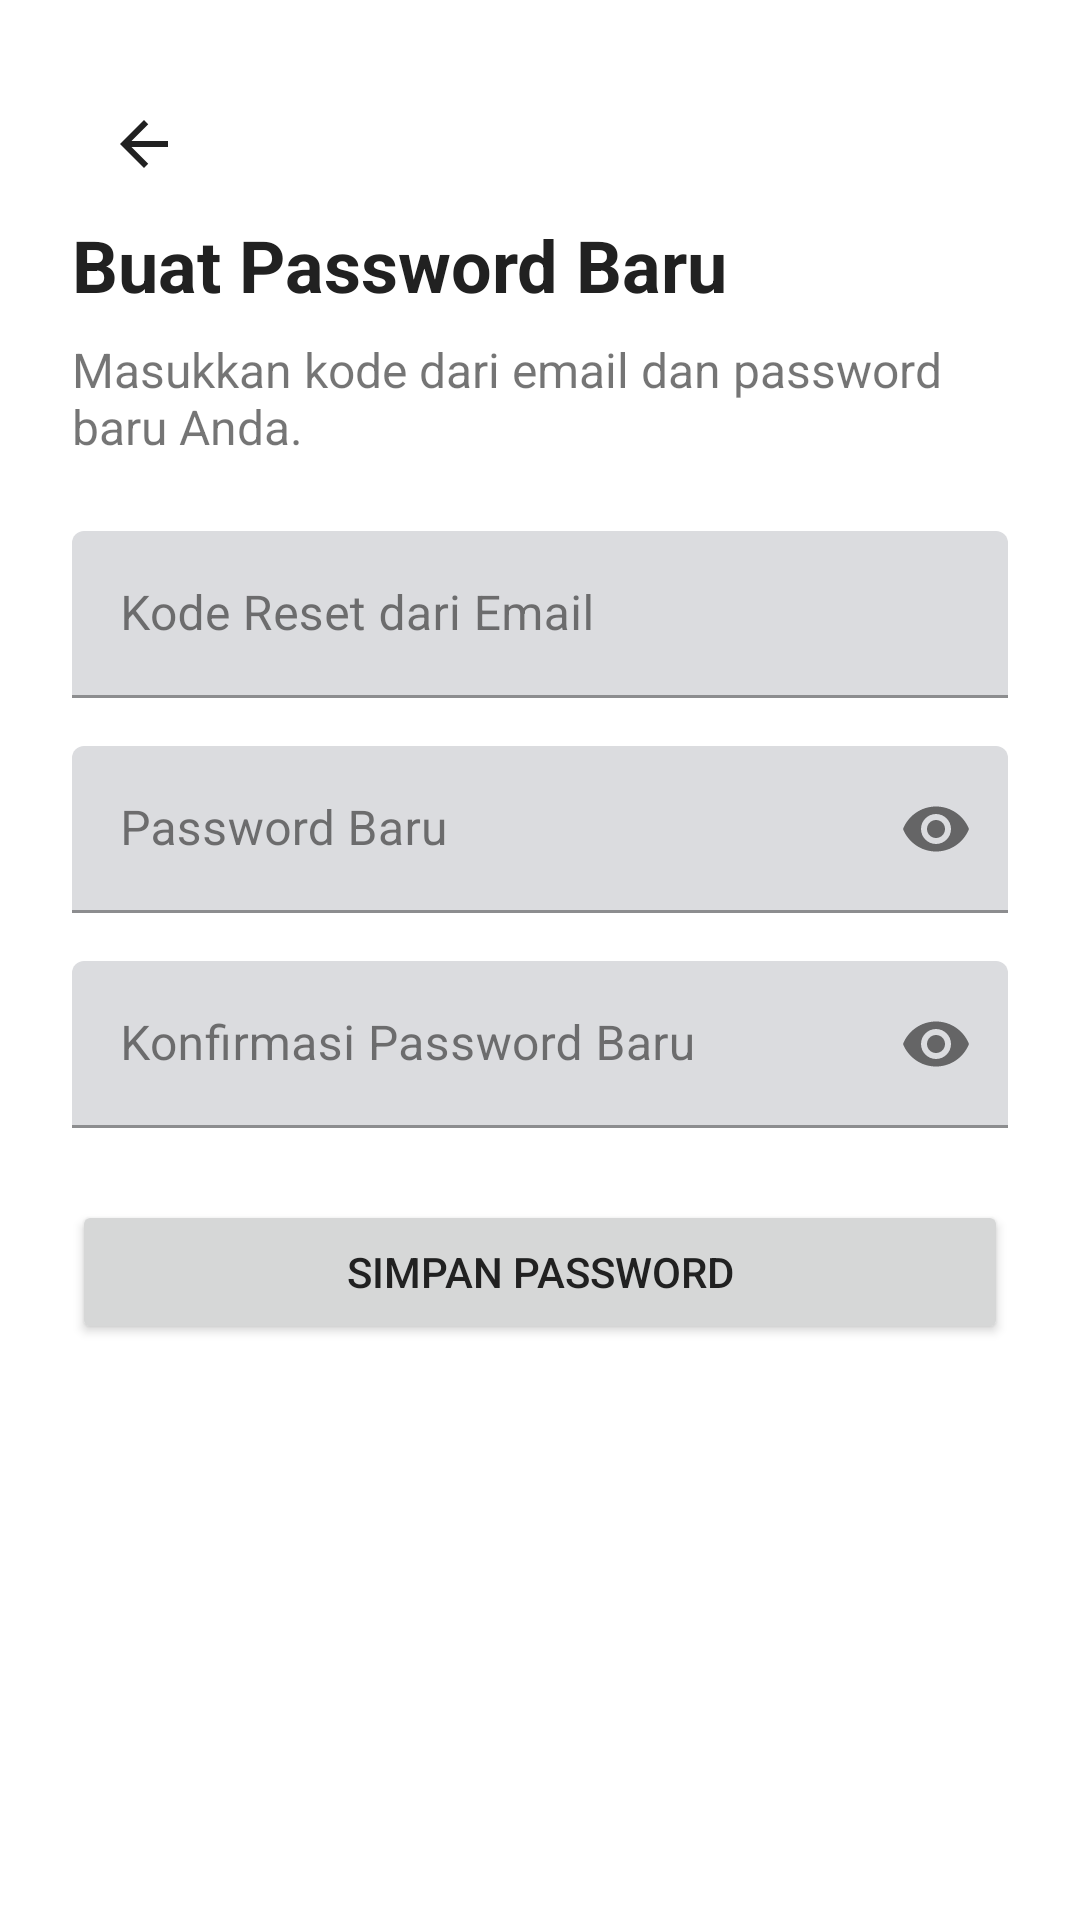

Here is an Android app screen rendered from its layout file. Give the layout XML and the strings, colors and styles it references.
<!-- AndroidManifest.xml: application theme Theme.Recehin -->
<!-- res/layout/activity_reset_password.xml -->
<?xml version="1.0" encoding="utf-8"?>
<LinearLayout xmlns:android="http://schemas.android.com/apk/res/android"
    xmlns:app="http://schemas.android.com/apk/res-auto"
    xmlns:tools="http://schemas.android.com/tools"
    android:id="@+id/root_layout"
    android:layout_width="match_parent"
    android:layout_height="match_parent"
    android:orientation="vertical"
    android:padding="24dp"
    tools:context=".ui.auth.HalamanResetPasswordActivity">

    <ImageButton
        android:id="@+id/ib_back"
        android:layout_width="48dp"
        android:layout_height="48dp"
        android:background="?attr/selectableItemBackgroundBorderless"
        android:contentDescription="Kembali"
        android:src="@drawable/ic_back"
        app:layout_constraintStart_toStartOf="parent"
        app:layout_constraintTop_toTopOf="parent"
        app:tint="@color/colorTextPrimary" />

    <TextView
        android:layout_width="wrap_content"
        android:layout_height="wrap_content"
        android:text="Buat Password Baru"
        android:textSize="24sp"
        android:textStyle="bold"
        android:textColor="?attr/colorOnSurface"
        android:layout_marginBottom="8dp"/>

    <TextView
        android:layout_width="wrap_content"
        android:layout_height="wrap_content"
        android:text="Masukkan kode dari email dan password baru Anda."
        android:textSize="16sp"
        android:layout_marginBottom="24dp"/>

    
    <com.google.android.material.textfield.TextInputLayout
        android:id="@+id/til_token"
        android:layout_width="match_parent"
        android:layout_height="wrap_content"
        android:hint="Kode Reset dari Email">

        <com.google.android.material.textfield.TextInputEditText
            android:id="@+id/et_token"
            android:layout_width="match_parent"
            android:layout_height="wrap_content"
            android:inputType="text"/>
    </com.google.android.material.textfield.TextInputLayout>

    <com.google.android.material.textfield.TextInputLayout
        android:id="@+id/til_new_password"
        android:layout_width="match_parent"
        android:layout_height="wrap_content"
        android:layout_marginTop="16dp"
        android:hint="Password Baru"
        app:passwordToggleEnabled="true">

        <com.google.android.material.textfield.TextInputEditText
            android:id="@+id/et_new_password"
            android:layout_width="match_parent"
            android:layout_height="wrap_content"
            android:inputType="textPassword"/>
    </com.google.android.material.textfield.TextInputLayout>

    <com.google.android.material.textfield.TextInputLayout
        android:id="@+id/til_confirm_password"
        android:layout_width="match_parent"
        android:layout_height="wrap_content"
        android:layout_marginTop="16dp"
        android:hint="Konfirmasi Password Baru"
        app:passwordToggleEnabled="true">

        <com.google.android.material.textfield.TextInputEditText
            android:id="@+id/et_confirm_password"
            android:layout_width="match_parent"
            android:layout_height="wrap_content"
            android:inputType="textPassword"/>
    </com.google.android.material.textfield.TextInputLayout>

    <Button
        android:id="@+id/btn_save_password"
        android:layout_width="match_parent"
        android:layout_height="wrap_content"
        android:layout_marginTop="24dp"
        android:text="Simpan Password"/>

    <ProgressBar
        android:id="@+id/progressBar"
        android:layout_width="wrap_content"
        android:layout_height="wrap_content"
        android:layout_gravity="center"
        android:visibility="gone"
        tools:visibility="visible"/>

</LinearLayout>
<!-- resources referenced by this layout -->
<resources>
  <color name="colorTextPrimary">#212121</color>
  <!-- drawable ic_back (drawable) -->
  <?xml version="1.0" encoding="utf-8"?>
  <vector xmlns:android="http://schemas.android.com/apk/res/android"
      android:width="24dp"
      android:height="24dp"
      android:viewportWidth="24"
      android:viewportHeight="24">
      <path
          android:fillColor="@color/primary_text"
          android:pathData="M20,11H7.83l5.59,-5.59L12,4l-8,8 8,8 1.41,-1.41L7.83,13H20v-2z"/>
  </vector>
  <style name="Theme.Recehin" parent="Theme.MaterialComponents.Light.NoActionBar">
          
          <item name="colorPrimary">@color/colorPrimary</item>
          <item name="colorPrimaryVariant">@color/colorPrimaryVariant</item>
          <item name="colorOnPrimary">@color/colorBackground</item>
  
          
          <item name="colorSecondary">@color/colorSecondary</item>
          <item name="colorSecondaryVariant">@color/colorSecondaryVariant</item>
          <item name="colorOnSecondary">@color/colorBackground</item>
  
          
          <item name="android:colorBackground">@color/colorBackground</item>
          <item name="colorSurface">@color/colorSurface</item>
  
          
          <item name="colorOnBackground">@color/colorTextPrimary</item>
          <item name="colorOnSurface">@color/colorTextPrimary</item>
          <item name="android:textColorPrimary">@color/colorTextPrimary</item>
          <item name="android:textColorSecondary">@color/colorTextSecondary</item>
  
          
          <item name="colorAccent">@color/colorAccent</item>
          <item name="colorError">@color/colorError</item>
  
          
          <item name="android:windowLightStatusBar" tools:targetApi="23">true</item>
      </style>
  <color name="primary_text">#212121</color>
  <color name="colorPrimary">#6A8DFF</color>
  <color name="colorPrimaryVariant">#4C6ED3</color>
  <color name="colorBackground">#FFFFFF</color>
  <color name="colorSecondary">#B388FF</color>
  <color name="colorSecondaryVariant">#8E63D3</color>
  <color name="colorSurface">#F5F7FA</color>
  <color name="colorTextSecondary">#666666</color>
  <color name="colorAccent">#FFAB40</color>
  <color name="colorError">#E57373</color>
</resources>
